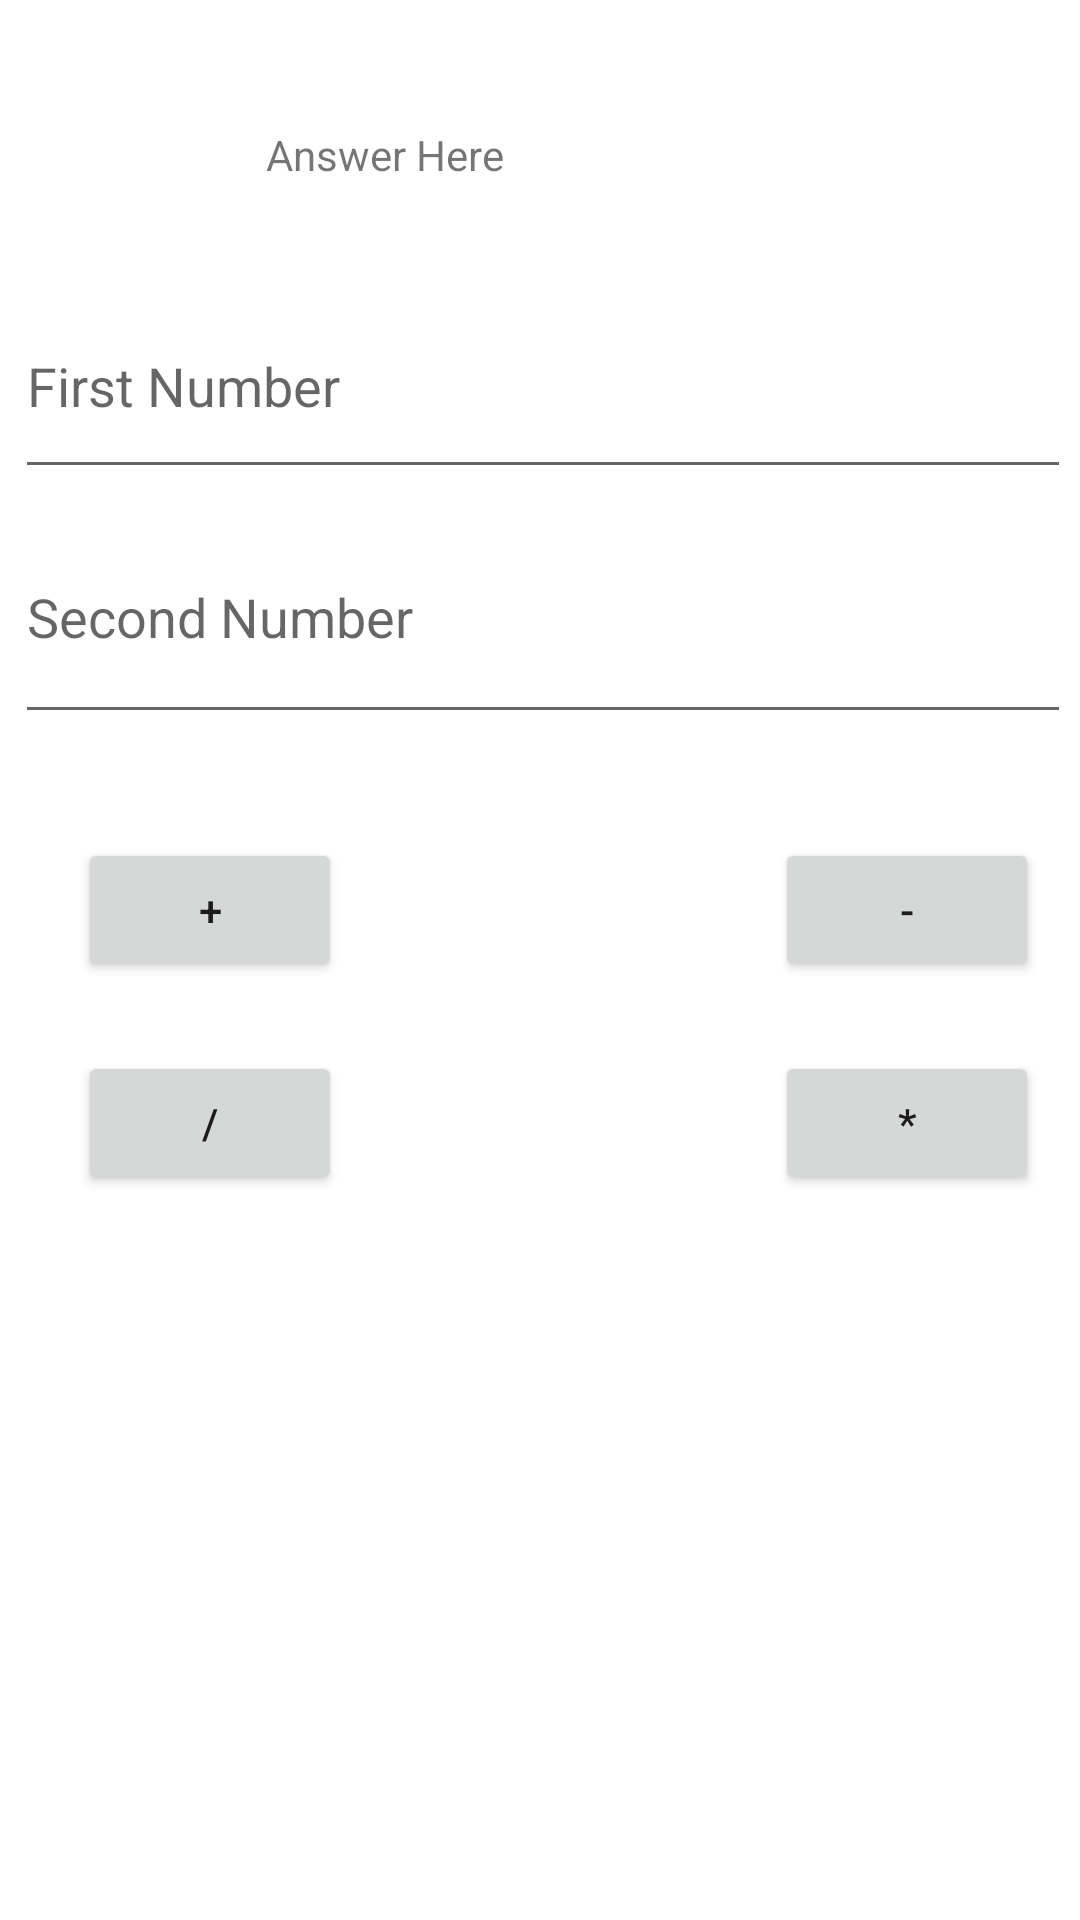

Here is an Android app screen rendered from its layout file. Give the layout XML and the strings, colors and styles it references.
<!-- AndroidManifest.xml: application theme Theme.MitIntent -->
<!-- res/layout/activity_calc.xml -->
<?xml version="1.0" encoding="utf-8"?>
<androidx.constraintlayout.widget.ConstraintLayout xmlns:android="http://schemas.android.com/apk/res/android"
    xmlns:app="http://schemas.android.com/apk/res-auto"
    xmlns:tools="http://schemas.android.com/tools"
    android:layout_width="match_parent"
    android:layout_height="match_parent"
    tools:context=".CalcActivity">

    <TextView
        android:id="@+id/Answer"
        android:layout_width="211dp"
        android:layout_height="57dp"
        android:text="Answer Here"
        app:layout_constraintBottom_toBottomOf="parent"
        app:layout_constraintEnd_toEndOf="parent"
        app:layout_constraintHorizontal_bias="0.595"
        app:layout_constraintStart_toStartOf="parent"
        app:layout_constraintTop_toTopOf="parent"
        app:layout_constraintVertical_bias="0.072" />

    <EditText
        android:id="@+id/num"
        android:layout_width="352dp"
        android:layout_height="72dp"
        android:ems="10"
        android:hint="First Number"
        android:inputType="number"
        app:layout_constraintBottom_toBottomOf="parent"
        app:layout_constraintEnd_toEndOf="parent"
        app:layout_constraintHorizontal_bias="0.627"
        app:layout_constraintStart_toStartOf="parent"
        app:layout_constraintTop_toTopOf="parent"
        app:layout_constraintVertical_bias="0.16" />

    <EditText
        android:id="@+id/num2"
        android:layout_width="352dp"
        android:layout_height="81dp"
        android:ems="10"
        android:hint="Second Number"
        android:inputType="number"
        app:layout_constraintBottom_toBottomOf="parent"
        app:layout_constraintEnd_toEndOf="parent"
        app:layout_constraintHorizontal_bias="0.627"
        app:layout_constraintStart_toStartOf="parent"
        app:layout_constraintTop_toTopOf="parent"
        app:layout_constraintVertical_bias="0.293" />

    <Button
        android:id="@+id/btnAddition"
        android:layout_width="wrap_content"
        android:layout_height="wrap_content"
        android:text="+"
        app:layout_constraintBottom_toBottomOf="parent"
        app:layout_constraintEnd_toEndOf="parent"
        app:layout_constraintHorizontal_bias="0.095"
        app:layout_constraintStart_toStartOf="parent"
        app:layout_constraintTop_toTopOf="parent"
        app:layout_constraintVertical_bias="0.472" />

    <Button
        android:id="@+id/btnsubtruction"
        android:layout_width="wrap_content"
        android:layout_height="wrap_content"
        android:text="-"
        app:layout_constraintBottom_toBottomOf="parent"
        app:layout_constraintEnd_toEndOf="parent"
        app:layout_constraintHorizontal_bias="0.95"
        app:layout_constraintStart_toStartOf="parent"
        app:layout_constraintTop_toTopOf="parent"
        app:layout_constraintVertical_bias="0.472" />

    <Button
        android:id="@+id/btndivision"
        android:layout_width="wrap_content"
        android:layout_height="wrap_content"
        android:text="/"
        app:layout_constraintBottom_toBottomOf="parent"
        app:layout_constraintEnd_toEndOf="parent"
        app:layout_constraintHorizontal_bias="0.095"
        app:layout_constraintStart_toStartOf="parent"
        app:layout_constraintTop_toTopOf="parent"
        app:layout_constraintVertical_bias="0.592" />

    <Button
        android:id="@+id/btnMultiplication"
        android:layout_width="wrap_content"
        android:layout_height="wrap_content"
        android:text="*"
        app:layout_constraintBottom_toBottomOf="parent"
        app:layout_constraintEnd_toEndOf="parent"
        app:layout_constraintHorizontal_bias="0.95"
        app:layout_constraintStart_toStartOf="parent"
        app:layout_constraintTop_toTopOf="parent"
        app:layout_constraintVertical_bias="0.592" />

</androidx.constraintlayout.widget.ConstraintLayout>
<!-- resources referenced by this layout -->
<resources>
  <style name="Theme.MitIntent" parent="Theme.MaterialComponents.DayNight.DarkActionBar">
          
          <item name="colorPrimary">@color/purple_500</item>
          <item name="colorPrimaryVariant">@color/purple_700</item>
          <item name="colorOnPrimary">@color/white</item>
          
          <item name="colorSecondary">@color/teal_200</item>
          <item name="colorSecondaryVariant">@color/teal_700</item>
          <item name="colorOnSecondary">@color/black</item>
          
          <item name="android:statusBarColor" tools:targetApi="l">?attr/colorPrimaryVariant</item>
          
      </style>
  <!-- not gathered from this repository: default colours our renderer supplied (Android Studio template values) -->
  <color name="purple_500">#FF6200EE</color>
  <color name="purple_700">#FF3700B3</color>
  <color name="teal_200">#FF03DAC5</color>
  <color name="teal_700">#FF018786</color>
  <color name="black">#FF000000</color>
  <color name="white">#FFFFFFFF</color>
</resources>
